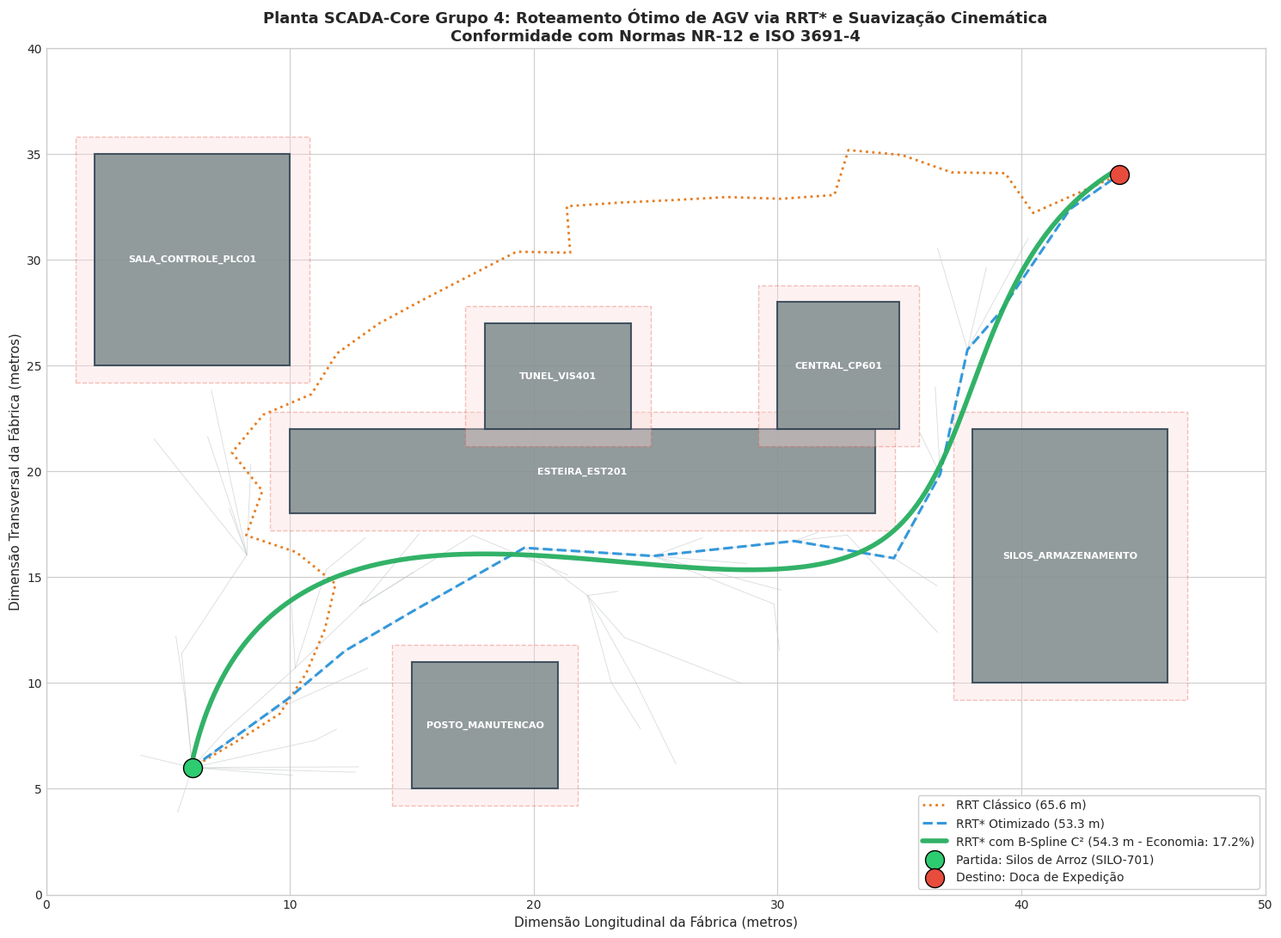

Source code (Python):
import time
import math
import random
import numpy as np
import matplotlib.pyplot as plt
import matplotlib.patches as patches
from scipy.interpolate import splprep, splev
from typing import List, Tuple, Optional, Dict

# Configuração de gráficos
plt.style.use('seaborn-v0_8-whitegrid' if 'seaborn-v0_8-whitegrid' in plt.style.available else 'default')
plt.rcParams['font.sans-serif'] = 'DejaVu Sans'
plt.rcParams['figure.dpi'] = 120

print("✅ Módulos de planejamento e geometria computacional carregados com sucesso!")

# Definição dos Obstáculos: (x_min, y_min, largura, altura, nome_tag)
OBSTACULOS_PLANTA = [
    (10.0, 18.0, 24.0, 4.0, "ESTEIRA_EST201"),       # Linha de Transporte de Grãos
    (18.0, 22.0, 6.0, 5.0, "TUNEL_VIS401"),          # Túnel de Visão Óptica
    (30.0, 22.0, 5.0, 6.0, "CENTRAL_CP601"),        # Central de Ar Comprimido
    (2.0, 25.0, 8.0, 10.0, "SALA_CONTROLE_PLC01"),  # Sala de Controle e Painéis
    (38.0, 10.0, 8.0, 12.0, "SILOS_ARMAZENAMENTO"), # Bateria de Silos Secundários
    (15.0, 5.0, 6.0, 6.0, "POSTO_MANUTENCAO"),       # Posto Mecânico NR-12
]

MARGEM_SEGURANCA = 0.8  # metros (Buffer de proteção para os AGVs)

def colisao_ponto(x: float, y: float, obs_list=OBSTACULOS_PLANTA, margem=MARGEM_SEGURANCA) -> bool:
    """Verifica se o ponto (x,y) colide com algum obstáculo ou margem perimetral."""
    # Limites físicos do galpão (50m x 40m)
    if x < margem or x > (50.0 - margem) or y < margem or y > (40.0 - margem):
        return True
    
    for ox, oy, w, h, _ in obs_list:
        if (ox - margem) <= x <= (ox + w + margem) and (oy - margem) <= y <= (oy + h + margem):
            return True
    return False

def colisao_segmento(p1: Tuple[float, float], p2: Tuple[float, float], passos: int = 15) -> bool:
    """Testa colisão contínua ao longo do segmento linear p1 -> p2."""
    for alpha in np.linspace(0.0, 1.0, passos):
        x = p1[0] + alpha * (p2[0] - p1[0])
        y = p1[1] + alpha * (p2[1] - p1[1])
        if colisao_ponto(x, y):
            return True
    return False

print(f"✅ Mapa do chão de fábrica cadastrado: {len(OBSTACULOS_PLANTA)} obstáculos industriais modelados.")

class Node:
    def __init__(self, x: float, y: float):
        self.x: float = x
        self.y: float = y
        self.parent: Optional['Node'] = None
        self.cost: float = 0.0  # Custo acumulado desde a raiz (distância métrica)


class RRTStarPlanner:
    """
    Planejador de Trajetória RRT* (Optimal Rapidly-exploring Random Trees).
    Implementa otimalidade assintótica via CHOOSE_BEST_PARENT e REWIRE.
    """
    def __init__(self, start: Tuple[float, float], goal: Tuple[float, float],
                 step_size: float = 2.0, goal_bias: float = 0.15,
                 max_iter: int = 800, search_radius: float = 5.0):
        self.start = Node(start[0], start[1])
        self.goal = Node(goal[0], goal[1])
        self.step_size = step_size
        self.goal_bias = goal_bias
        self.max_iter = max_iter
        self.search_radius = search_radius
        self.nodes: List[Node] = [self.start]

    def plan(self, is_rrt_star: bool = True) -> Optional[List[Tuple[float, float]]]:
        for it in range(self.max_iter):
            # 1. Amostragem com Goal Bias
            if random.random() < self.goal_bias:
                x_rand, y_rand = self.goal.x, self.goal.y
            else:
                x_rand = random.uniform(1.0, 49.0)
                y_rand = random.uniform(1.0, 39.0)

            # 2. Busca do Nó Mais Próximo (NEAREST)
            nearest_node = min(self.nodes, key=lambda n: math.hypot(n.x - x_rand, n.y - y_rand))

            # 3. Operador de Expansão (STEER)
            theta = math.atan2(y_rand - nearest_node.y, x_rand - nearest_node.x)
            dist = math.hypot(x_rand - nearest_node.x, y_rand - nearest_node.y)
            step = min(self.step_size, dist)
            new_x = nearest_node.x + step * math.cos(theta)
            new_y = nearest_node.y + step * math.sin(theta)

            # 4. Verificação de Colisão (COLLISION_CHECK)
            if colisao_segmento((nearest_node.x, nearest_node.y), (new_x, new_y)):
                continue

            new_node = Node(new_x, new_y)
            new_node.parent = nearest_node
            new_node.cost = nearest_node.cost + step

            if is_rrt_star:
                # --- OPERAÇÃO RRT* 1: CHOOSE_BEST_PARENT ---
                vizinhos = [n for n in self.nodes if math.hypot(n.x - new_node.x, n.y - new_node.y) <= self.search_radius]
                melhor_pai = nearest_node
                menor_custo = new_node.cost

                for viz in vizinhos:
                    d_viz = math.hypot(viz.x - new_node.x, viz.y - new_node.y)
                    custo_cand = viz.cost + d_viz
                    if custo_cand < menor_custo:
                        if not colisao_segmento((viz.x, viz.y), (new_node.x, new_node.y)):
                            melhor_pai = viz
                            menor_custo = custo_cand

                new_node.parent = melhor_pai
                new_node.cost = menor_custo

                # --- OPERAÇÃO RRT* 2: REWIRE (Religação da Árvore) ---
                for viz in vizinhos:
                    d_viz = math.hypot(viz.x - new_node.x, viz.y - new_node.y)
                    if (new_node.cost + d_viz) < viz.cost:
                        if not colisao_segmento((new_node.x, new_node.y), (viz.x, viz.y)):
                            viz.parent = new_node
                            viz.cost = new_node.cost + d_viz

            self.nodes.append(new_node)

            # Verificar se alcançou a região de tolerância do objetivo
            if math.hypot(new_node.x - self.goal.x, new_node.y - self.goal.y) <= self.step_size:
                if not colisao_segmento((new_node.x, new_node.y), (self.goal.x, self.goal.y)):
                    self.goal.parent = new_node
                    self.goal.cost = new_node.cost + math.hypot(new_node.x - self.goal.x, new_node.y - self.goal.y)
                    self.nodes.append(self.goal)
                    return self._extrair_caminho()

        return None

    def _extrair_caminho(self) -> List[Tuple[float, float]]:
        path = []
        curr = self.goal
        while curr:
            path.append((curr.x, curr.y))
            curr = curr.parent
        path.reverse()
        return path

print("✅ Classes RRT e RRT* implementadas e compiladas.")

def suavizar_caminho_agv(caminho: List[Tuple[float, float]], n_pontos_spline: int = 200) -> Tuple[List[Tuple[float, float]], np.ndarray]:
    """
    1. Executa poda de atalhos (Shortcutting);
    2. Ajusta B-Spline cúbica contínua (C²).
    """
    if len(caminho) < 3:
        return caminho, np.array(caminho)

    # Etapa 1: Poda de nós intermediários desnecessários com linha de visada livre
    caminho_podado = [caminho[0]]
    i = 0
    while i < len(caminho) - 1:
        melhor_j = i + 1
        for j in range(len(caminho) - 1, i, -1):
            if not colisao_segmento(caminho[i], caminho[j]):
                melhor_j = j
                break
        caminho_podado.append(caminho[melhor_j])
        i = melhor_j

    # Etapa 2: Interpolação por B-Spline Cúbica paramétrica
    pts = np.array(caminho_podado)
    x, y = pts[:, 0], pts[:, 1]
    
    # Garantir que não há nós coincidentes adjacentes
    dists = np.hypot(np.diff(x), np.diff(y))
    mask = np.insert(dists > 1e-4, 0, True)
    x, y = x[mask], y[mask]

    if len(x) <= 3:
        return caminho_podado, pts

    tck, u = splprep([x, y], s=2.0, k=min(3, len(x)-1))
    u_novo = np.linspace(0, 1, n_pontos_spline)
    curva_suave = np.column_stack(splev(u_novo, tck))
    
    return caminho_podado, curva_suave

print("✅ Módulo de suavização cinemática B-Spline carregado com sucesso.")

pos_inicio = (6.0, 6.0)    # Ponto de Coleta nos Silos de Arroz
pos_destino = (44.0, 34.0) # Doca de Expedição e Ensaque

random.seed(42)
np.random.seed(42)

# 1. Execução do RRT Clássico
planner_rrt = RRTStarPlanner(pos_inicio, pos_destino, step_size=2.2, goal_bias=0.15, max_iter=1200)
t0 = time.perf_counter()
caminho_rrt = planner_rrt.plan(is_rrt_star=False)
tempo_rrt = (time.perf_counter() - t0) * 1000

# 2. Execução do RRT*
planner_rrt_star = RRTStarPlanner(pos_inicio, pos_destino, step_size=2.2, goal_bias=0.15, max_iter=1200, search_radius=6.0)
t0 = time.perf_counter()
caminho_rrt_star = planner_rrt_star.plan(is_rrt_star=True)
tempo_rrt_star = (time.perf_counter() - t0) * 1000

# 3. Suavização Cinemática do RRT*
caminho_podado, curva_spline = suavizar_caminho_agv(caminho_rrt_star)

def calcular_comprimento(pts) -> float:
    pts = np.array(pts)
    return float(np.sum(np.hypot(np.diff(pts[:, 0]), np.diff(pts[:, 1]))))

comp_rrt = calcular_comprimento(caminho_rrt)
comp_star = calcular_comprimento(caminho_rrt_star)
comp_suave = calcular_comprimento(curva_spline)

print("=" * 68)
print("    BENCHMARK DE PLANEJAMENTO CINODINÂMICO - SCADA-CORE GRUPO 4")
print("=" * 68)
print(f"RRT Clássico:       Extensão = {comp_rrt:.2f} m | Tempo = {tempo_rrt:.1f} ms | Nós = {len(caminho_rrt)}")
print(f"RRT* Otimizado:     Extensão = {comp_star:.2f} m | Tempo = {tempo_rrt_star:.1f} ms | Nós = {len(caminho_rrt_star)}")
print(f"RRT* com B-Spline:  Extensão = {comp_suave:.2f} m | Curvatura Suave C² | Ganho = {(1 - comp_suave/comp_rrt)*100:.1f}%")
print("=" * 68)

fig, ax = plt.subplots(figsize=(15, 11))

# 1. Desenhar Obstáculos Físicos e Margem de Segurança NR-12
for ox, oy, w, h, nome in OBSTACULOS_PLANTA:
    # Margem de segurança pontilhada
    rect_seg = patches.Rectangle((ox - MARGEM_SEGURANCA, oy - MARGEM_SEGURANCA),
                                 w + 2*MARGEM_SEGURANCA, h + 2*MARGEM_SEGURANCA,
                                 linewidth=1, edgecolor='#e74c3c', facecolor='#fadbd8', alpha=0.35, linestyle='--')
    ax.add_patch(rect_seg)
    
    # Bloco rígido do equipamento
    rect = patches.Rectangle((ox, oy), w, h, linewidth=1.5, edgecolor='#2c3e50', facecolor='#7f8c8d', alpha=0.85)
    ax.add_patch(rect)
    ax.text(ox + w/2, oy + h/2, nome, color='white', fontsize=8, fontweight='bold', ha='center', va='center', rotation=0)

# 2. Desenhar Ramificações da Árvore RRT*
for n in planner_rrt_star.nodes:
    if n.parent:
        ax.plot([n.x, n.parent.x], [n.y, n.parent.y], color='#bdc3c7', linewidth=0.6, alpha=0.6)

# 3. Desenhar Trajetória do RRT Clássico (Subótima)
rrt_pts = np.array(caminho_rrt)
ax.plot(rrt_pts[:, 0], rrt_pts[:, 1], color='#e67e22', linestyle=':', linewidth=2.0, label=f'RRT Clássico ({comp_rrt:.1f} m)')

# 4. Desenhar Trajetória RRT* (Com Rewiring)
star_pts = np.array(caminho_rrt_star)
ax.plot(star_pts[:, 0], star_pts[:, 1], color='#3498db', linestyle='--', linewidth=2.2, label=f'RRT* Otimizado ({comp_star:.1f} m)')

# 5. Desenhar Trajetória Final Suavizada B-Spline (Execução AGV)
ax.plot(curva_spline[:, 0], curva_spline[:, 1], color='#27ae60', linewidth=4.0, alpha=0.95,
        label=f'RRT* com B-Spline C² ({comp_suave:.1f} m - Economia: {(1 - comp_suave/comp_rrt)*100:.1f}%)')

# 6. Marcar Ponto de Coleta e Ponto de Destino
ax.scatter([pos_inicio[0]], [pos_inicio[1]], color='#2ecc71', s=250, zorder=5, edgecolors='black', label='Partida: Silos de Arroz (SILO-701)')
ax.scatter([pos_destino[0]], [pos_destino[1]], color='#e74c3c', s=250, zorder=5, edgecolors='black', label='Destino: Doca de Expedição')

ax.set_xlim(0, 50)
ax.set_ylim(0, 40)
ax.set_xlabel('Dimensão Longitudinal da Fábrica (metros)', fontsize=11)
ax.set_ylabel('Dimensão Transversal da Fábrica (metros)', fontsize=11)
ax.set_title('Planta SCADA-Core Grupo 4: Roteamento Ótimo de AGV via RRT* e Suavização Cinemática\nConformidade com Normas NR-12 e ISO 3691-4', fontsize=13, fontweight='bold')
ax.legend(loc='lower right', frameon=True, facecolor='white', framealpha=0.95, fontsize=10)

plt.tight_layout()
plt.show()
